Run: headless pygame with SDL's dummy video driver; simulated clock (each Clock.tick advances the game by its frame time, no real sleeping); random seed 0; keys injected as events and as key.get_pressed() state; no mouse input.
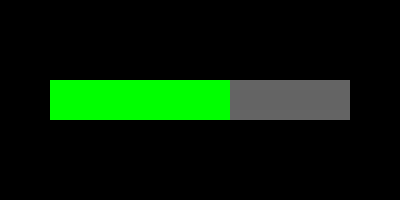
Frame 1 of 4 · flips 1–60 · no input
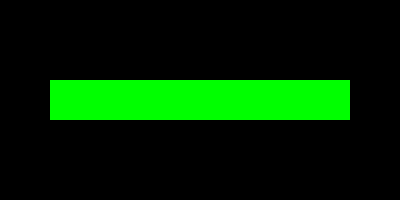
Frame 2 of 4 · flips 61–180 · tapped SPACE, RETURN · held RIGHT (→), D
Frame 3 of 4 · flips 181–300 · held DOWN (↓), S · screen unchanged from frame 2, image omitted
Frame 4 of 4 · flips 301–420 · held LEFT (←), A, UP (↑), W · screen unchanged from frame 3, image omitted

The pygame program that drew these frames:

import pygame

pygame.init()
screen = pygame.display.set_mode((400, 200))
clock = pygame.time.Clock()

# Progress bar settings
bar_rect = pygame.Rect(50, 80, 300, 40)
frame_color = (100, 100, 100)
bar_color = (0, 255, 0)

progress = 0.0
running = True

while running:
    for event in pygame.event.get():
        if event.type == pygame.QUIT:
            running = False

    # Simulate loading
    progress += 0.01
    if progress > 1.0:
        progress = 1.0

    # Calculate current width based on progress
    current_width = int(bar_rect.width * progress)
    
    # Draw frame (outer rectangle)
    pygame.draw.rect(screen, frame_color, bar_rect)
    
    # Draw progress (inner rectangle, clipped to frame)
    # Use clip argument to ensure it doesn't overflow the border
    pygame.draw.rect(screen, bar_color, bar_rect.clip(50, 80, current_width, 40))
    
    pygame.display.flip()
    clock.tick(60)
